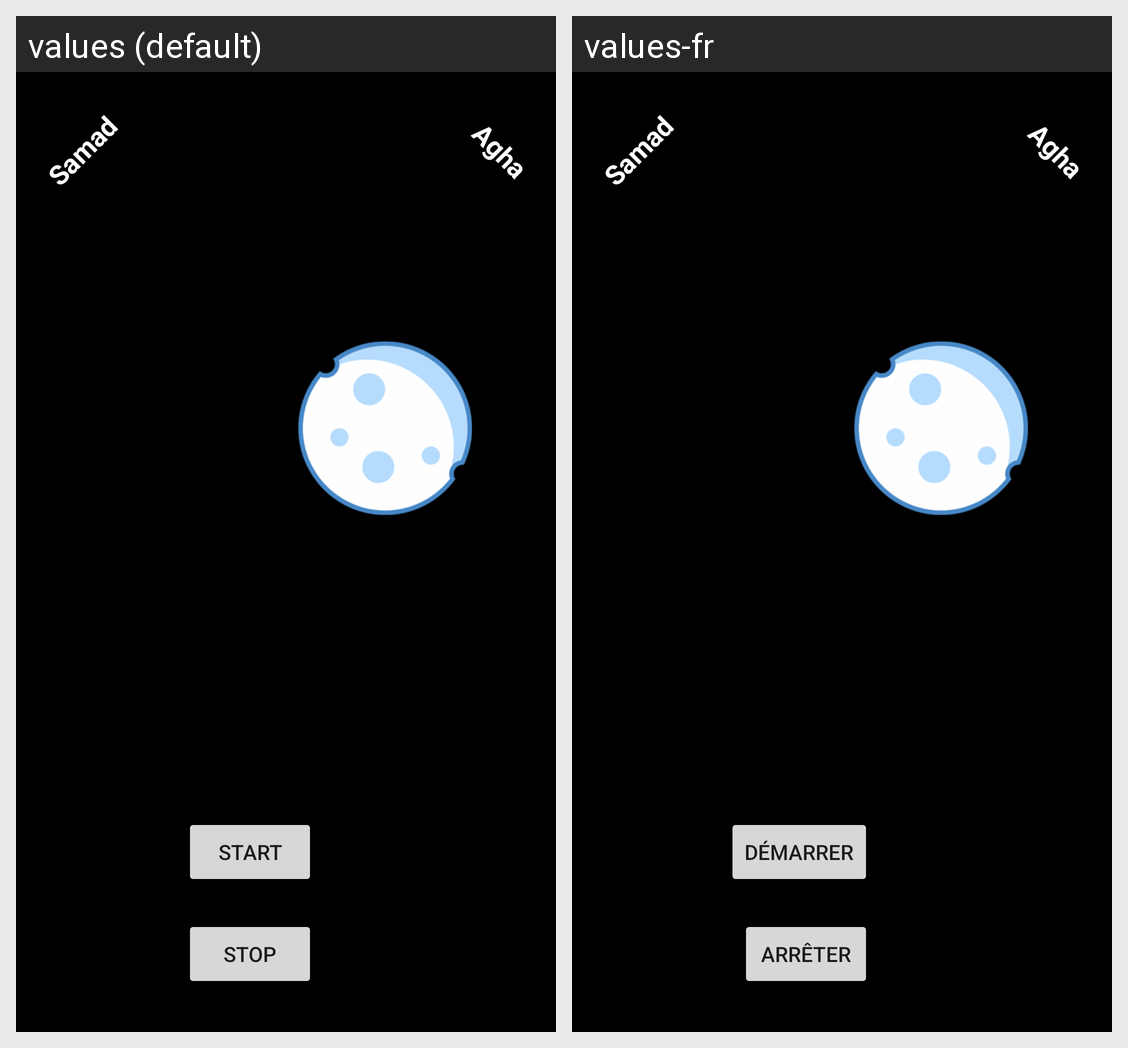

Locale-by-locale string values for the Android screen shown in this grid:
Android screen res/layout/fragment_n01364908.xml rendered under 2 locales, left to right: values (default), values-fr. Device: Nexus 5 (rendered at 1080×1920; each locale shown at half size, 540×960, under a caption strip naming it); theme Theme.SamadAssign3.
Strings drawn on this screen, with the default value and each locale's value (text and hints the layout hard-codes, and strings that could not be matched under every locale, appear in the picture but are not listed):

starttween
  values: Start
  values-fr: Démarrer

stoptween
  values: Stop
  values-fr: arrêter

lastname
  values: Agha
  values-fr: Agha

firstname
  values: Samad
  values-fr: Samad
